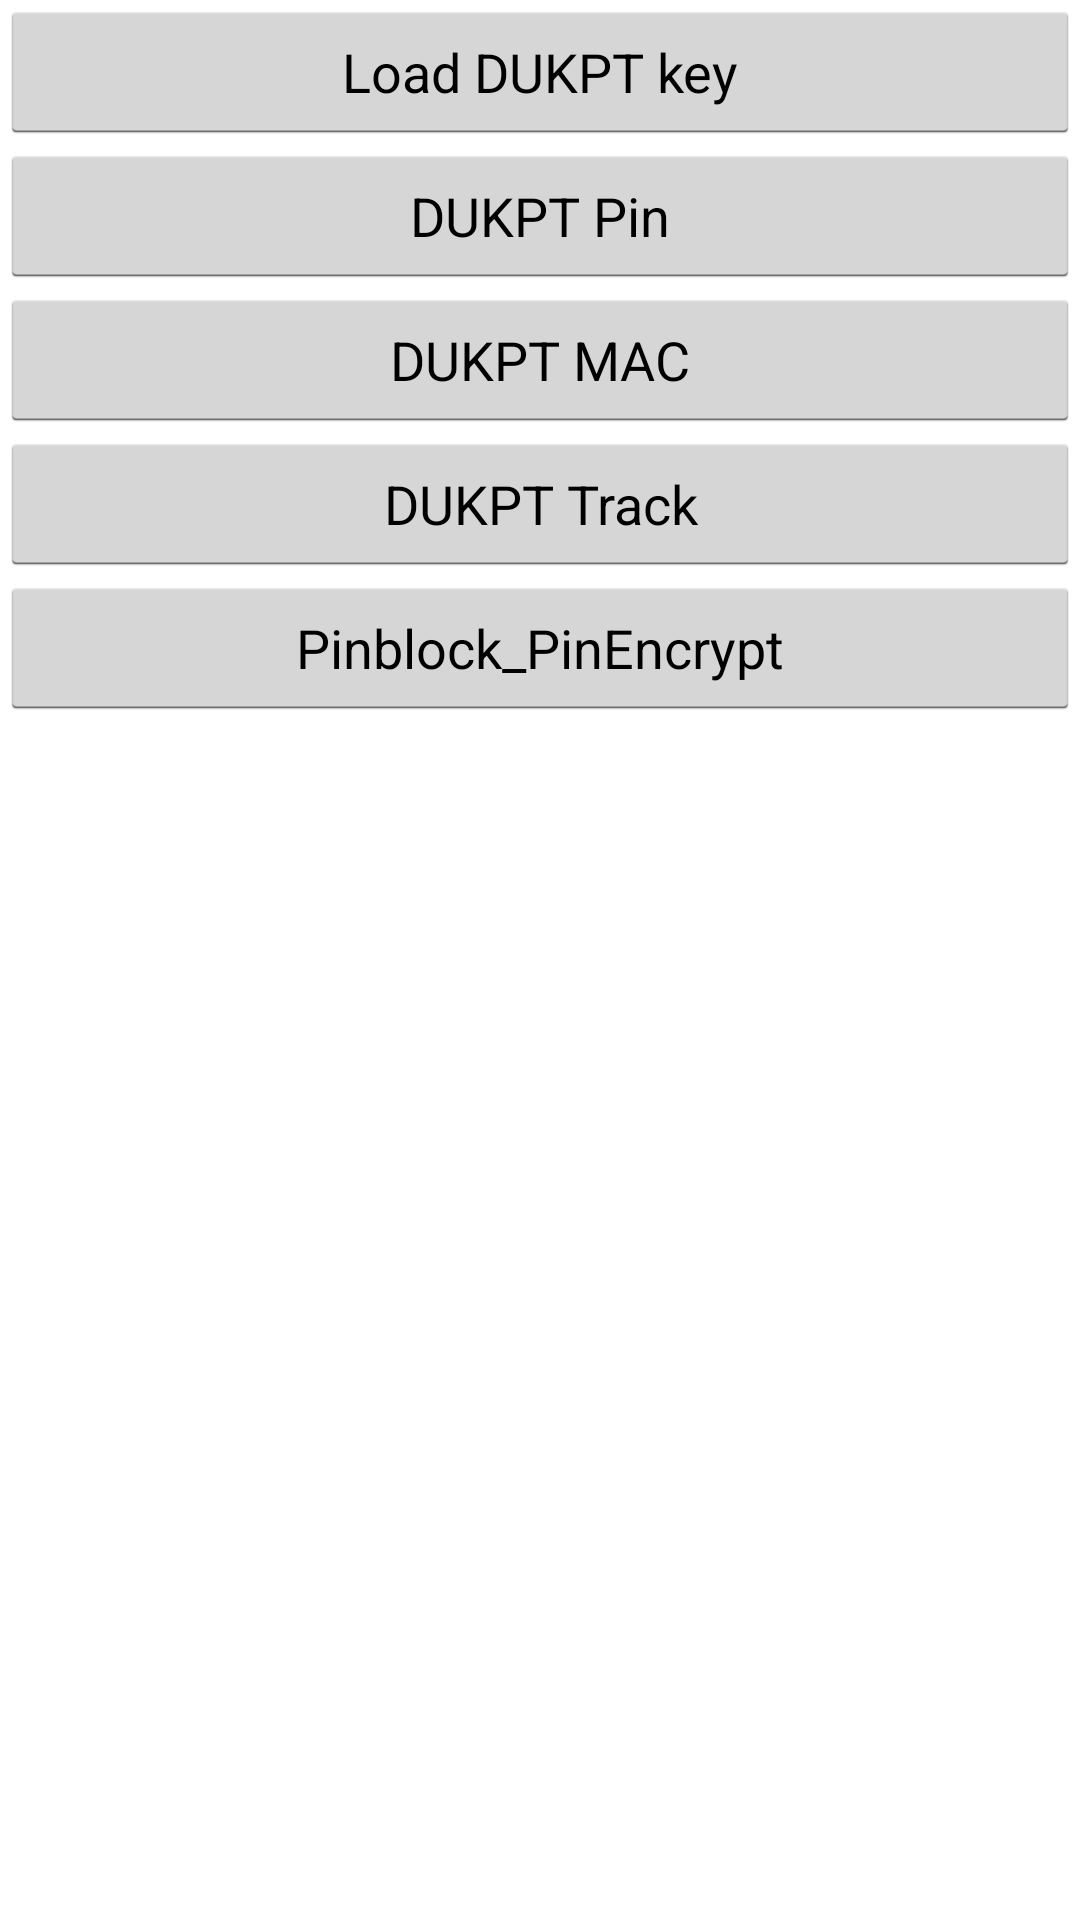

Reconstruct the res/layout file that produces this screen, plus the resources it refers to.
<!-- AndroidManifest.xml: application theme AppTheme -->
<!-- res/layout/activity_dukpt.xml -->
<?xml version="1.0" encoding="utf-8"?>
<LinearLayout xmlns:android="http://schemas.android.com/apk/res/android"
    xmlns:app="http://schemas.android.com/apk/res-auto"
    xmlns:tools="http://schemas.android.com/tools"
    android:layout_width="match_parent"
    android:layout_height="match_parent"
    android:orientation="vertical"
    tools:context="com.sunyard.i80demo.DukptActivity">

    <Button
        android:layout_width="match_parent"
        android:layout_height="wrap_content"
        android:id="@+id/btn_loadDukpt"
        android:text="Load DUKPT key"/>

    <Button
        android:layout_width="match_parent"
        android:layout_height="wrap_content"
        android:id="@+id/btn_useCard"
        android:visibility="gone"
        android:text="Swipe a card"/>

    <Button
        android:layout_width="match_parent"
        android:layout_height="wrap_content"
        android:id="@+id/btn_Pin"
        android:text="DUKPT Pin"/>

    <Button
        android:layout_width="match_parent"
        android:layout_height="wrap_content"
        android:id="@+id/btn_MAC"
        android:text="DUKPT MAC"/>

    <Button
        android:layout_width="match_parent"
        android:layout_height="wrap_content"
        android:id="@+id/btn_Track"
        android:text="DUKPT Track"/>

    <Button
        android:layout_width="match_parent"
        android:layout_height="wrap_content"
        android:id="@+id/btn_pinblock"
        android:text="Pinblock_PinEncrypt"/>

    <Button
        android:layout_width="match_parent"
        android:layout_height="wrap_content"
        android:id="@+id/test"
        android:visibility="gone"
        android:text="test"/>

    <TextView
        android:id="@+id/tv_result"
        android:layout_width="match_parent"
        android:layout_height="match_parent" />



</LinearLayout>
<!-- resources referenced by this layout -->
<resources>
  <style name="AppTheme" parent="android:Theme.Holo.Light.DarkActionBar">
          
      </style>
</resources>
